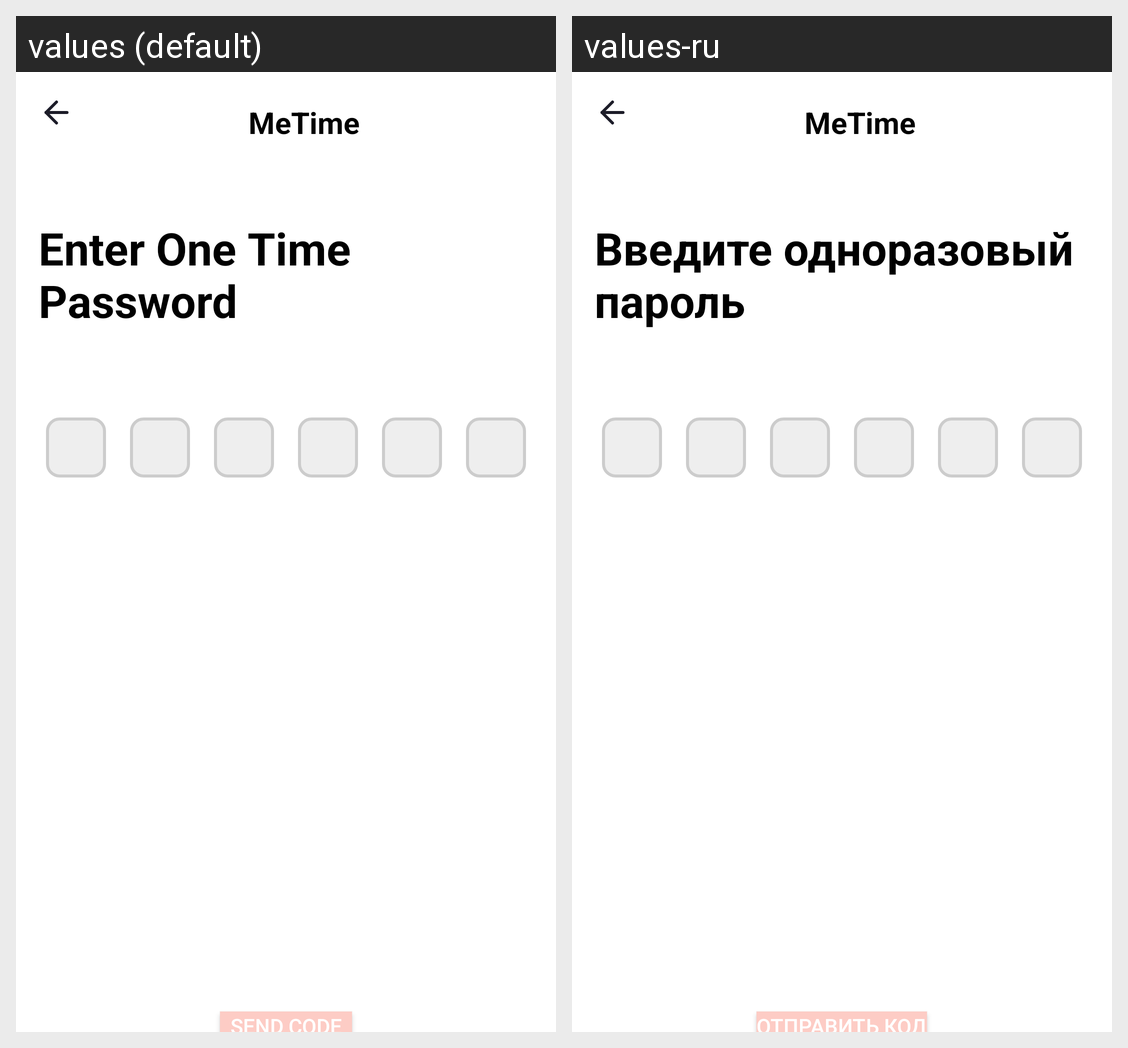

Locale-by-locale string values for the Android screen shown in this grid:
Android screen res/layout/otp_screen.xml rendered under 2 locales, left to right: values (default), values-ru. Device: Nexus 5 (rendered at 1080×1920; each locale shown at half size, 540×960, under a caption strip naming it); theme Theme.PP0101Markov.
Strings drawn on this screen, with the default value and each locale's value (text and hints the layout hard-codes, and strings that could not be matched under every locale, appear in the picture but are not listed):

metime
  values: MeTime
  values-ru: MeTime

enter_one_time_password
  values: Enter One Time Password
  values-ru: Введите одноразовый пароль

send_code
  values: Send code
  values-ru: Отправить код
